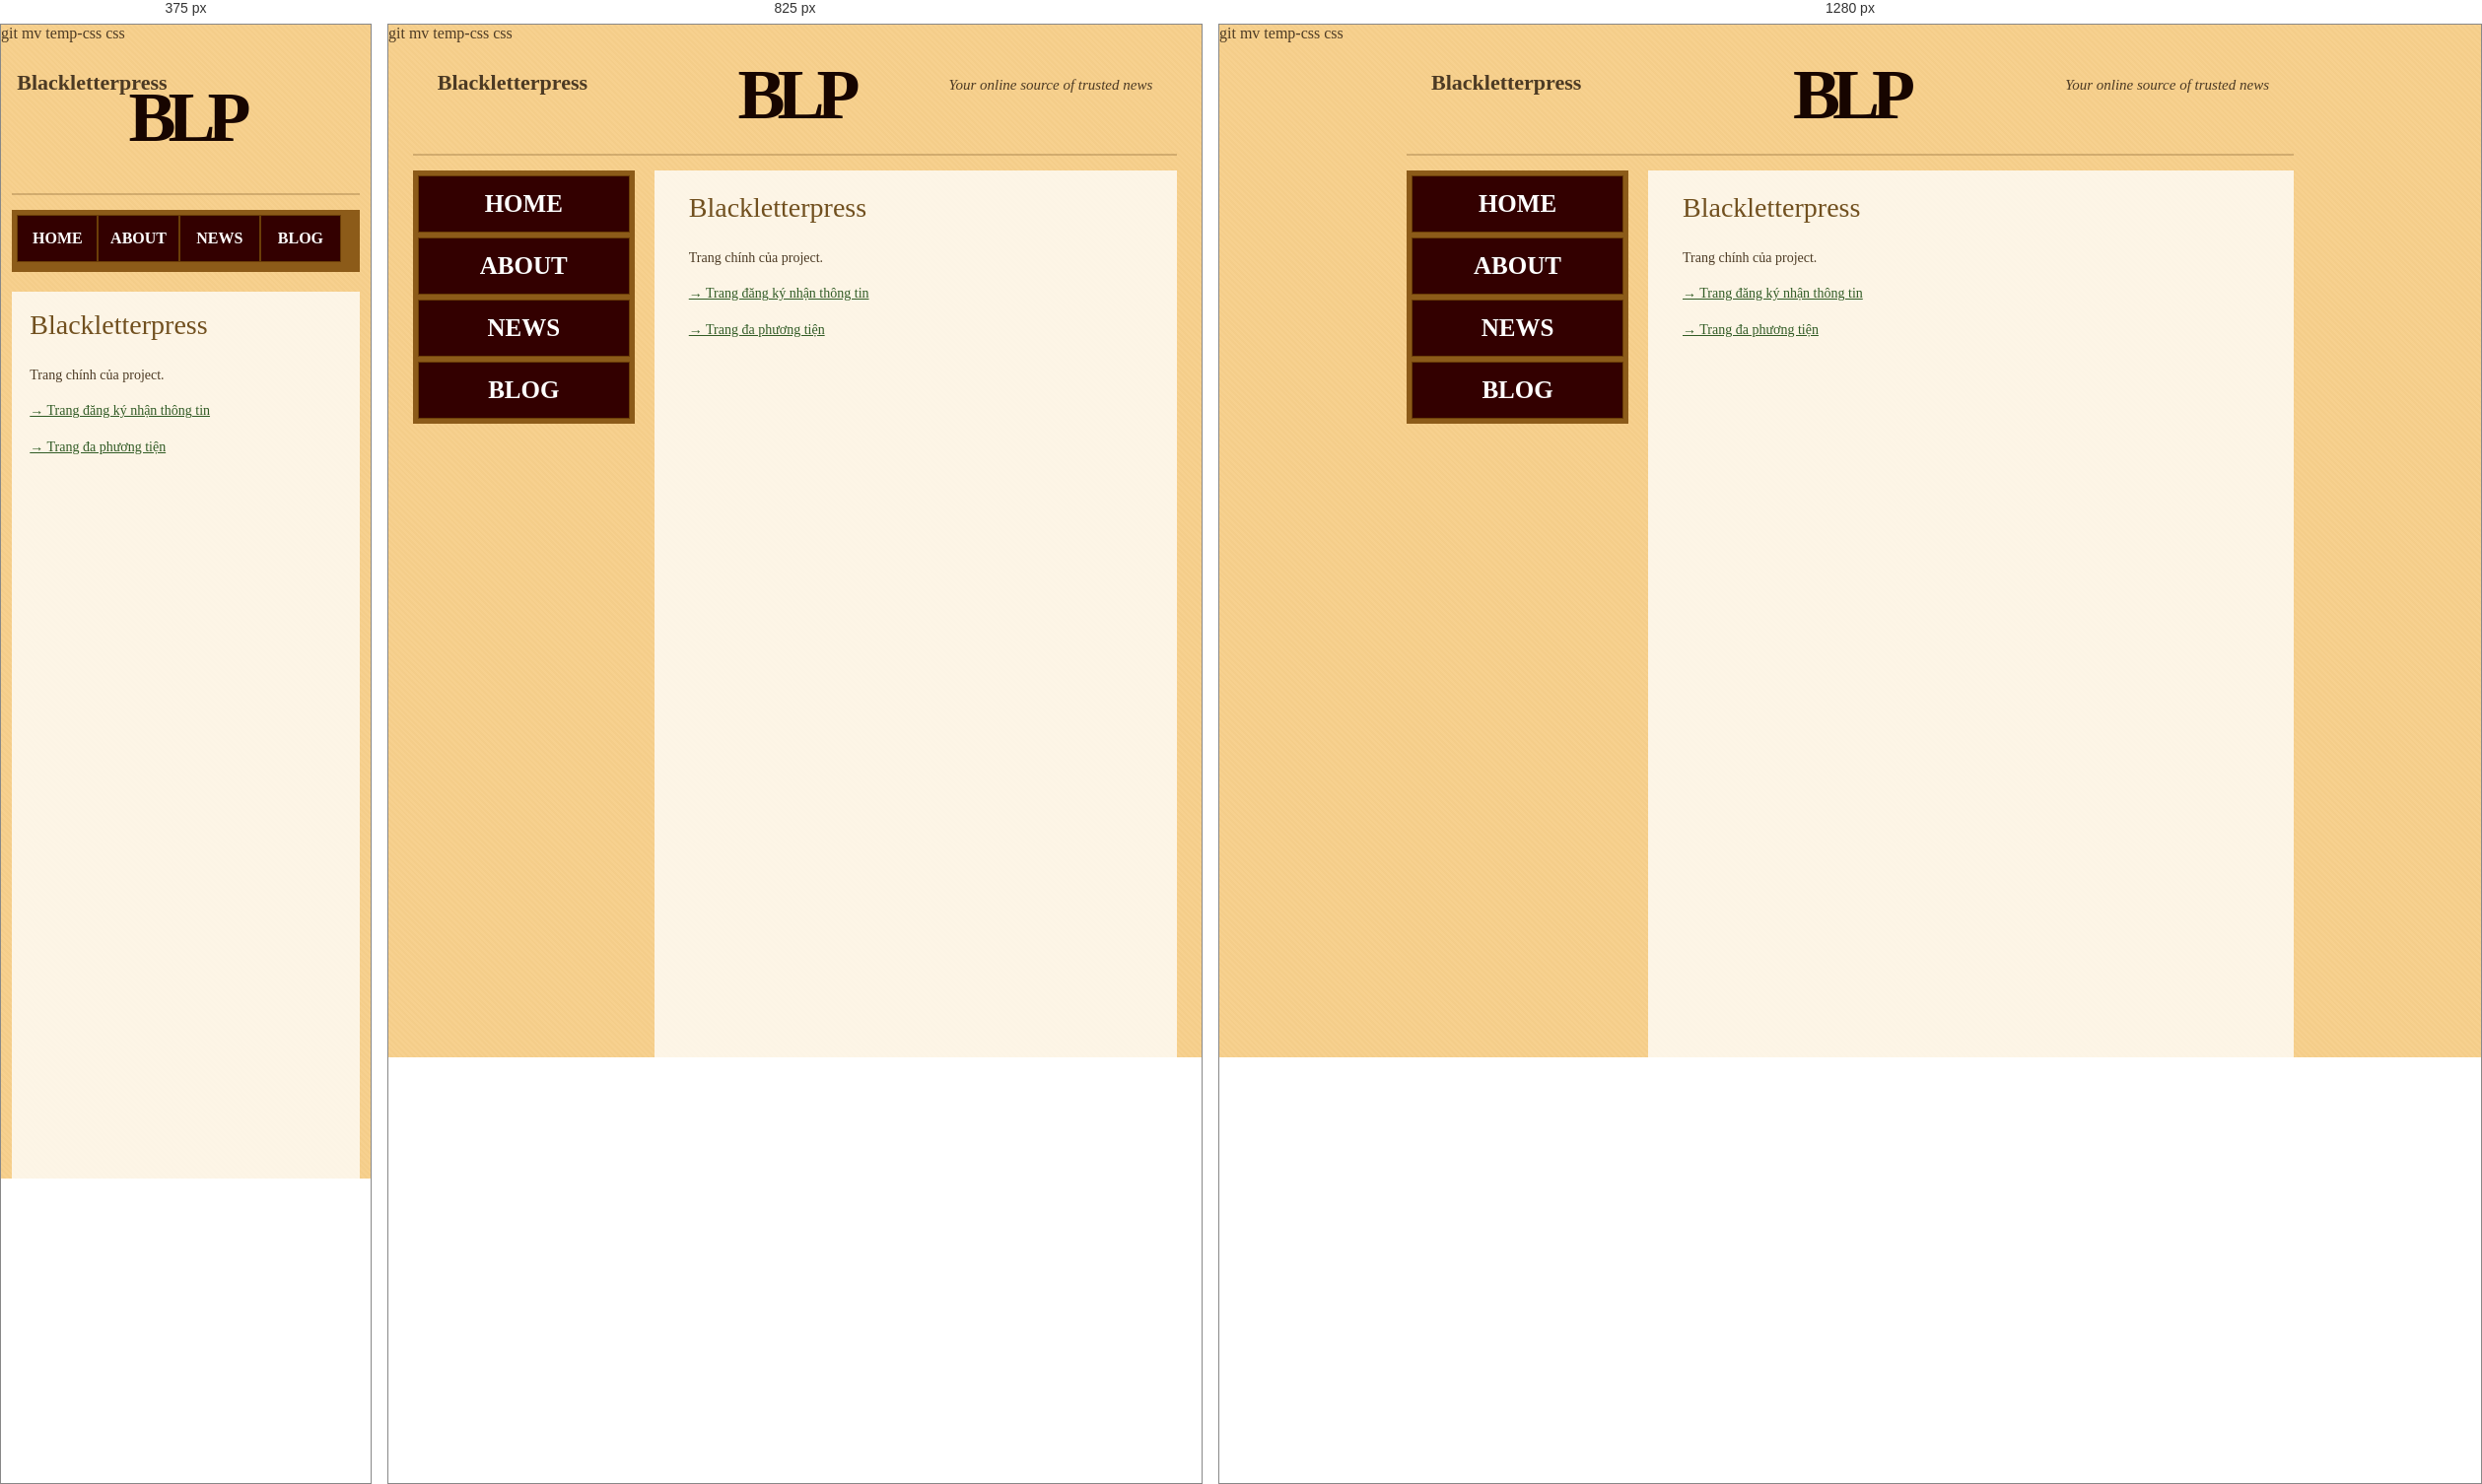
Rendered at 375 px, 825 px and 1280 px, left to right.

<!-- file: index_new.html -->
<!DOCTYPE html>
<html lang="vi">
<head><meta charset="UTF-8"><meta name="viewport" content="width=device-width, initial-scale=1.0">
<title>Blackletterpress</title><link rel="stylesheet" href="css/style.css"></head>
<body>git mv temp-css css
<div class="wrapper">
<header><div class="site-name">Blackletterpress</div><div class="logo">BLP</div><div class="tagline">Your online source of trusted news</div></header>
<div class="layout">
<aside class="sidebar"><nav class="menu">
<a href="index.html">HOME</a><a href="#">ABOUT</a><a href="#">NEWS</a><a href="media.html">BLOG</a>
</nav></aside>
<main class="content"><h1>Blackletterpress</h1><p>Trang chính của project.</p><p><a href="register.html">→ Trang đăng ký nhận thông tin</a></p><p><a href="media.html">→ Trang đa phương tiện</a></p></main>
</div>
</div>
</body></html>

/* @media block from style.css */
@media(max-width:950px){
    .wrapper{width:94%}
}

/* @media block from style.css */
@media(max-width:700px){
    .header{height:auto}
    header{height:155px}
    .site-name{left:5px}
    .tagline{display:none}
    .logo{top:35px}
    .search{left:5px;right:auto;top:105px}
    .layout{grid-template-columns:1fr}
    .menu a{display:inline-block;width:24%;font-size:16px}
    .content{padding:18px}
    .footer-cols{grid-template-columns:1fr 1fr}
}